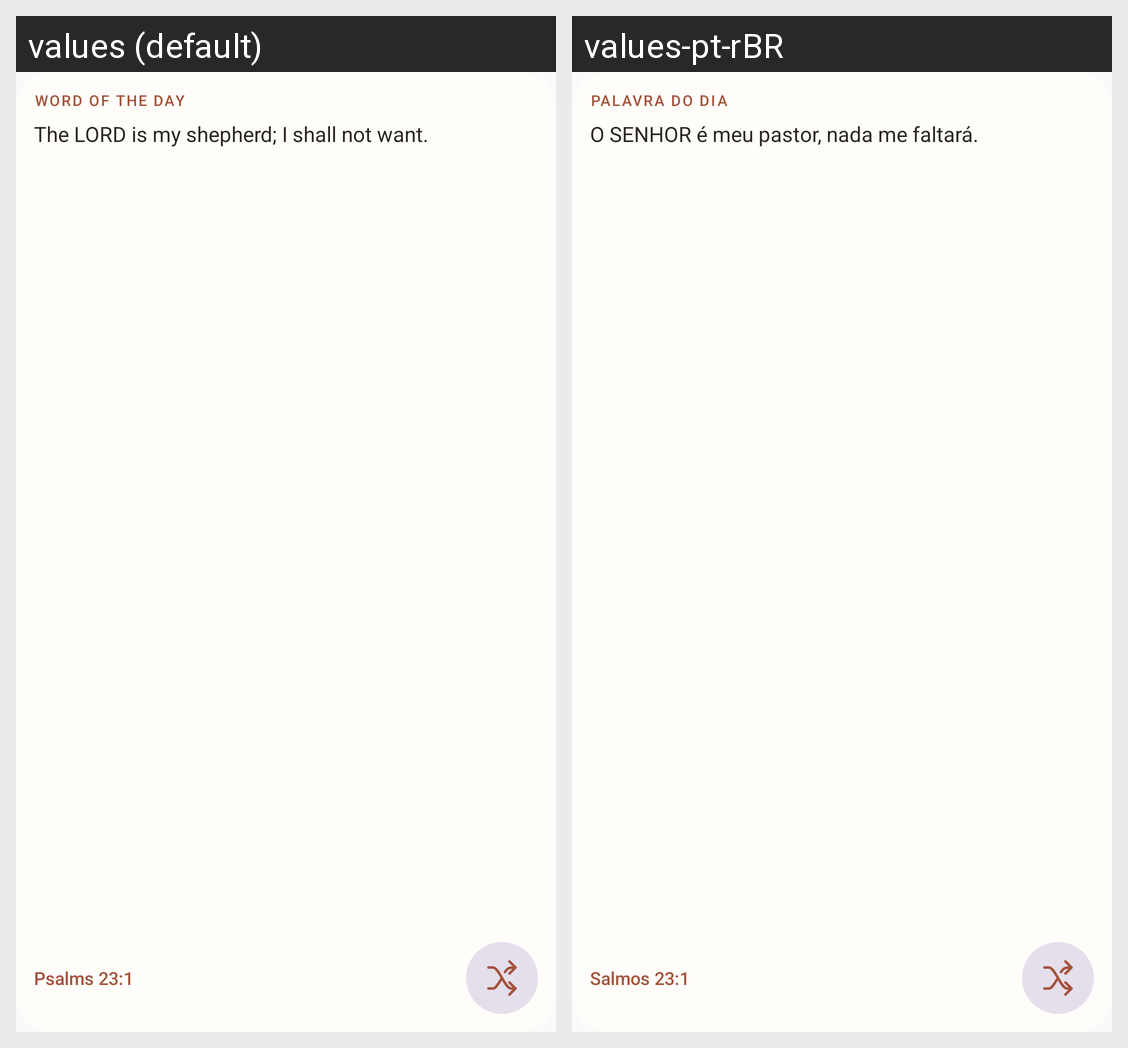

Locale-by-locale string values for the Android screen shown in this grid:
Android screen res/layout/zen_word_widget_compact.xml rendered under 2 locales, left to right: values (default), values-pt-rBR. Device: Nexus 5 (rendered at 1080×1920; each locale shown at half size, 540×960, under a caption strip naming it); theme Theme.ZenSounds.
Strings drawn on this screen, with the default value and each locale's value (text and hints the layout hard-codes, and strings that could not be matched under every locale, appear in the picture but are not listed):

ess_word_today
  values: WORD OF THE DAY
  values-pt-rBR: PALAVRA DO DIA

ess_widget_preview
  values: The LORD is my shepherd; I shall not want.
  values-pt-rBR: O SENHOR é meu pastor, nada me faltará.

ess_widget_preview_reference
  values: Psalms 23:1
  values-pt-rBR: Salmos 23:1
